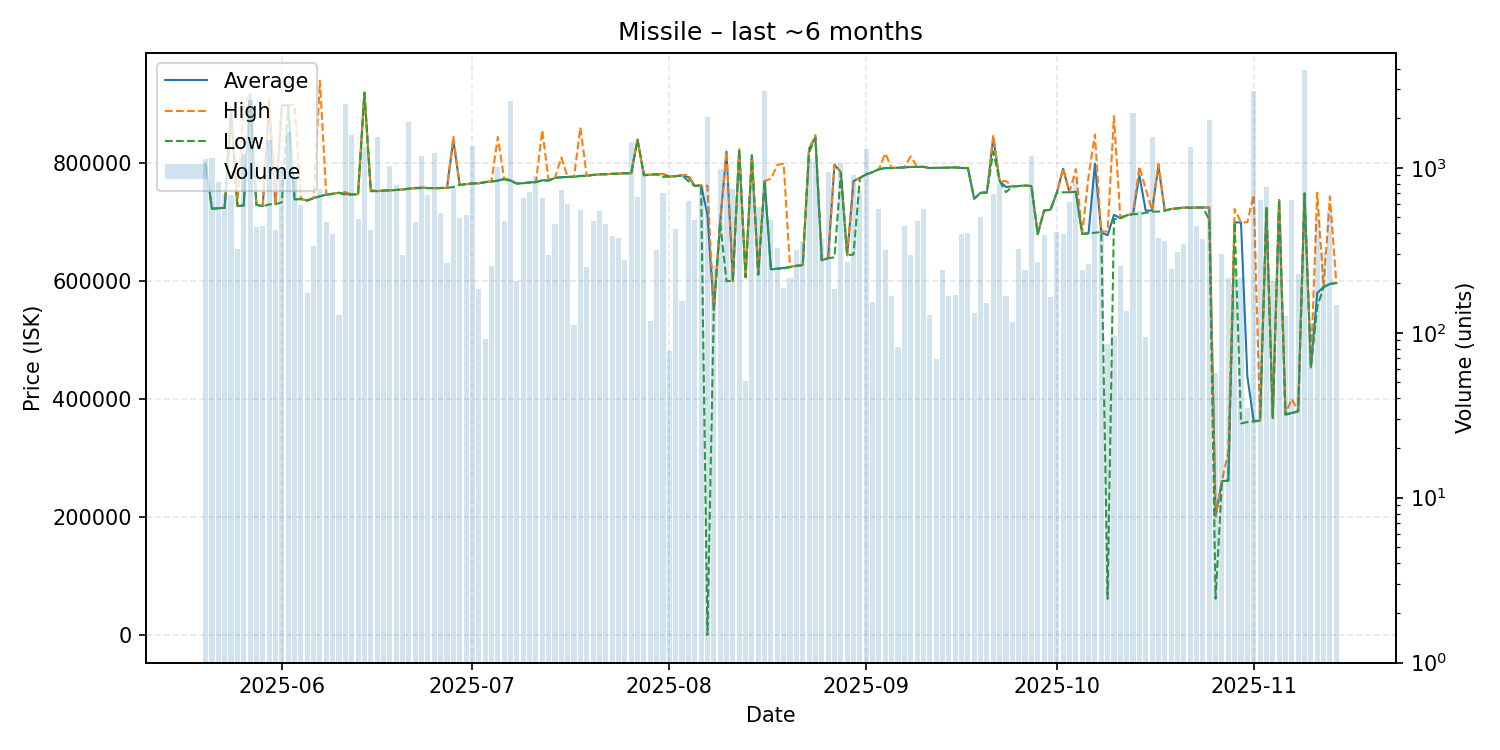

Source data for this figure (header and first rows):
date, average, highest, lowest, order_count, volume
2025-05-20, 800300, 800300, 800300, 52, 1129
2025-05-21, 723000, 723100, 722900, 44, 1143
2025-05-22, 723900, 723900, 723900, 51, 817
2025-05-23, 724500, 725200, 724400, 56, 686
2025-05-24, 892700, 894600, 879000, 64, 686
2025-05-25, 727500, 727500, 727500, 52, 321
2025-05-26, 728600, 899000, 728400, 75, 1214
2025-05-27, 916900, 917000, 915700, 58, 2592
2025-05-28, 729500, 729500, 729500, 41, 437
2025-05-29, 727600, 729700, 727300, 49, 442
2025-05-30, 898800, 912000, 730400, 75, 1468
2025-05-31, 730700, 731000, 730700, 69, 419
2025-06-01, 897700, 898000, 734000, 65, 991
2025-06-02, 899000, 899000, 899000, 62, 1640
2025-06-03, 739200, 899900, 739000, 61, 881
2025-06-04, 739500, 739500, 739500, 50, 593
2025-06-05, 737000, 737000, 737000, 42, 174
2025-06-06, 741100, 741200, 741000, 59, 334
2025-06-07, 744300, 940300, 744300, 64, 739
2025-06-08, 747000, 747100, 746700, 50, 469
2025-06-09, 748500, 748600, 748100, 59, 397
2025-06-10, 750100, 750100, 750100, 43, 129
2025-06-11, 748300, 751200, 746500, 51, 2439
2025-06-12, 747400, 747500, 747200, 80, 1586
2025-06-13, 747800, 747900, 747700, 43, 488
2025-06-14, 920000, 920000, 920000, 62, 1345
2025-06-15, 754400, 754700, 752700, 54, 420
2025-06-16, 753000, 753000, 753000, 46, 1543
2025-06-17, 753900, 754000, 753800, 58, 723
2025-06-18, 754200, 754200, 754200, 50, 1022
2025-06-19, 755000, 755100, 754900, 66, 783
2025-06-20, 755700, 755700, 755700, 47, 295
2025-06-21, 757200, 757200, 757100, 53, 1889
2025-06-22, 758100, 758600, 757700, 50, 469
2025-06-23, 758900, 759100, 758100, 71, 1175
2025-06-24, 758100, 758300, 758100, 64, 682
2025-06-25, 758000, 758000, 757900, 43, 1222
2025-06-26, 758300, 758300, 758300, 34, 532
2025-06-27, 758500, 758500, 758500, 44, 263
2025-06-28, 839800, 845000, 759900, 82, 751
2025-06-29, 763300, 763300, 763300, 47, 499
2025-06-30, 764800, 764800, 764800, 40, 519
2025-07-01, 766000, 766000, 766000, 49, 1361
2025-07-02, 766200, 766200, 766200, 42, 185
2025-07-03, 768308, 768400, 767900, 27, 92
2025-07-04, 769300, 769300, 769300, 32, 255
2025-07-05, 770800, 844700, 770500, 57, 1007
2025-07-06, 773700, 773700, 773000, 53, 474
2025-07-07, 771000, 772000, 770200, 43, 2544
2025-07-08, 765800, 765800, 765800, 43, 207
2025-07-09, 766400, 766600, 766400, 47, 653
2025-07-10, 767700, 767800, 767400, 54, 715
2025-07-11, 768200, 768200, 768200, 56, 892
2025-07-12, 771400, 856100, 771100, 73, 659
2025-07-13, 771000, 771000, 771000, 41, 297
2025-07-14, 775400, 775400, 775400, 37, 457
2025-07-15, 776500, 810000, 776400, 41, 734
2025-07-16, 776900, 776900, 776900, 34, 602
2025-07-17, 777400, 777400, 777400, 36, 111
2025-07-18, 778700, 860900, 778600, 58, 556
... 119 more rows
